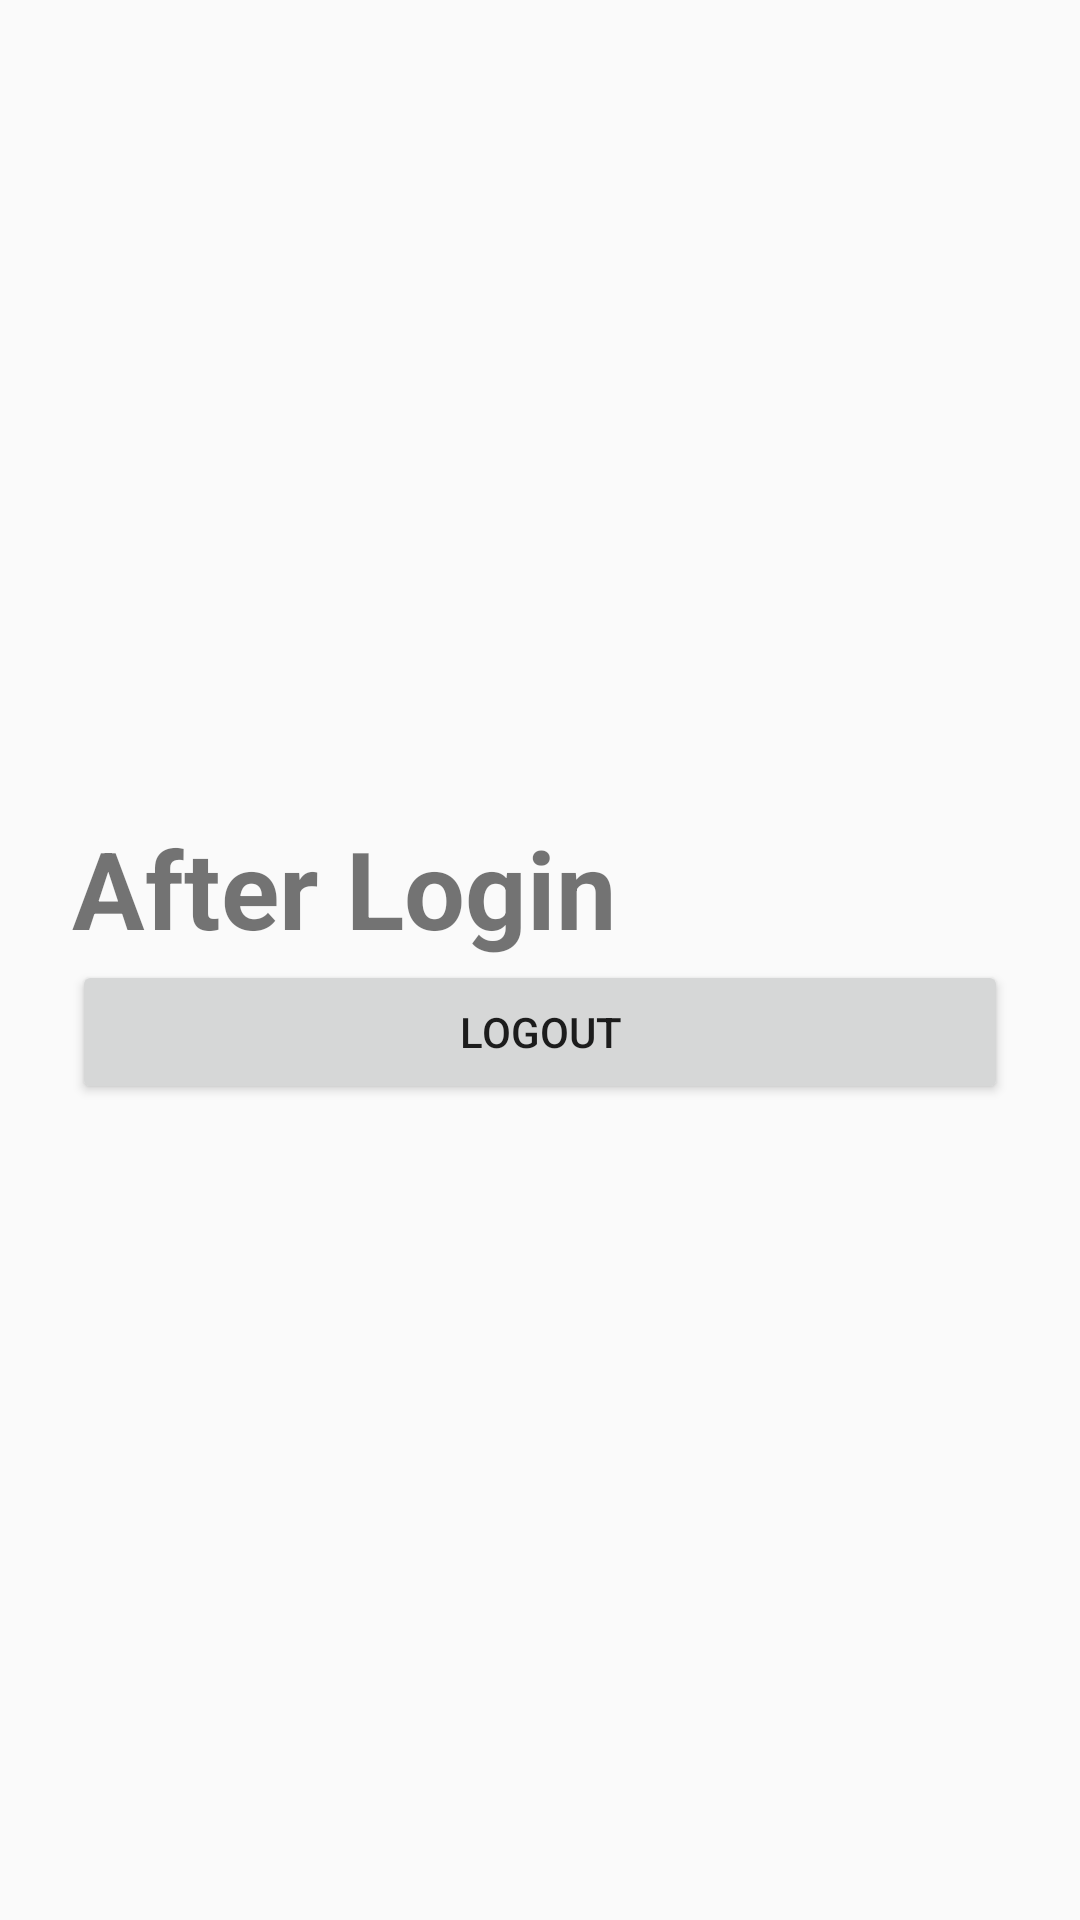

Android layout source for this screen:
<!-- AndroidManifest.xml: application theme AppTheme -->
<!-- res/layout/homepage.xml -->
<?xml version="1.0" encoding="utf-8"?>
<LinearLayout xmlns:android="http://schemas.android.com/apk/res/android"
    xmlns:tools="http://schemas.android.com/tools"
    android:layout_width="match_parent"
    android:layout_height="match_parent"
    android:gravity="center"
    android:orientation="vertical"
    android:padding="24dp"
    tools:context=".Home_screen">


    <TextView
        android:id="@+id/textView"
        android:layout_width="match_parent"
        android:layout_height="wrap_content"
        android:lineSpacingExtra="8sp"
        android:text="After Login "
        android:textSize="36sp"
        android:textStyle="bold" />


    <Button
        android:id="@+id/signout"
        android:layout_width="match_parent"
        android:layout_height="wrap_content"
        android:text="LogOut" />

</LinearLayout>
<!-- resources referenced by this layout -->
<resources>
  <style name="AppTheme" parent="Theme.AppCompat.Light.DarkActionBar">
          <item name="colorPrimary">@color/colorPrimary</item>
          <item name="colorPrimaryDark">@color/colorPrimaryDark</item>
          <item name="colorAccent">@color/colorAccent</item>
      </style>
  <color name="colorPrimary">#3F51B5</color>
  <color name="colorPrimaryDark">#303F9F</color>
  <color name="colorAccent">#FF4081</color>
</resources>
